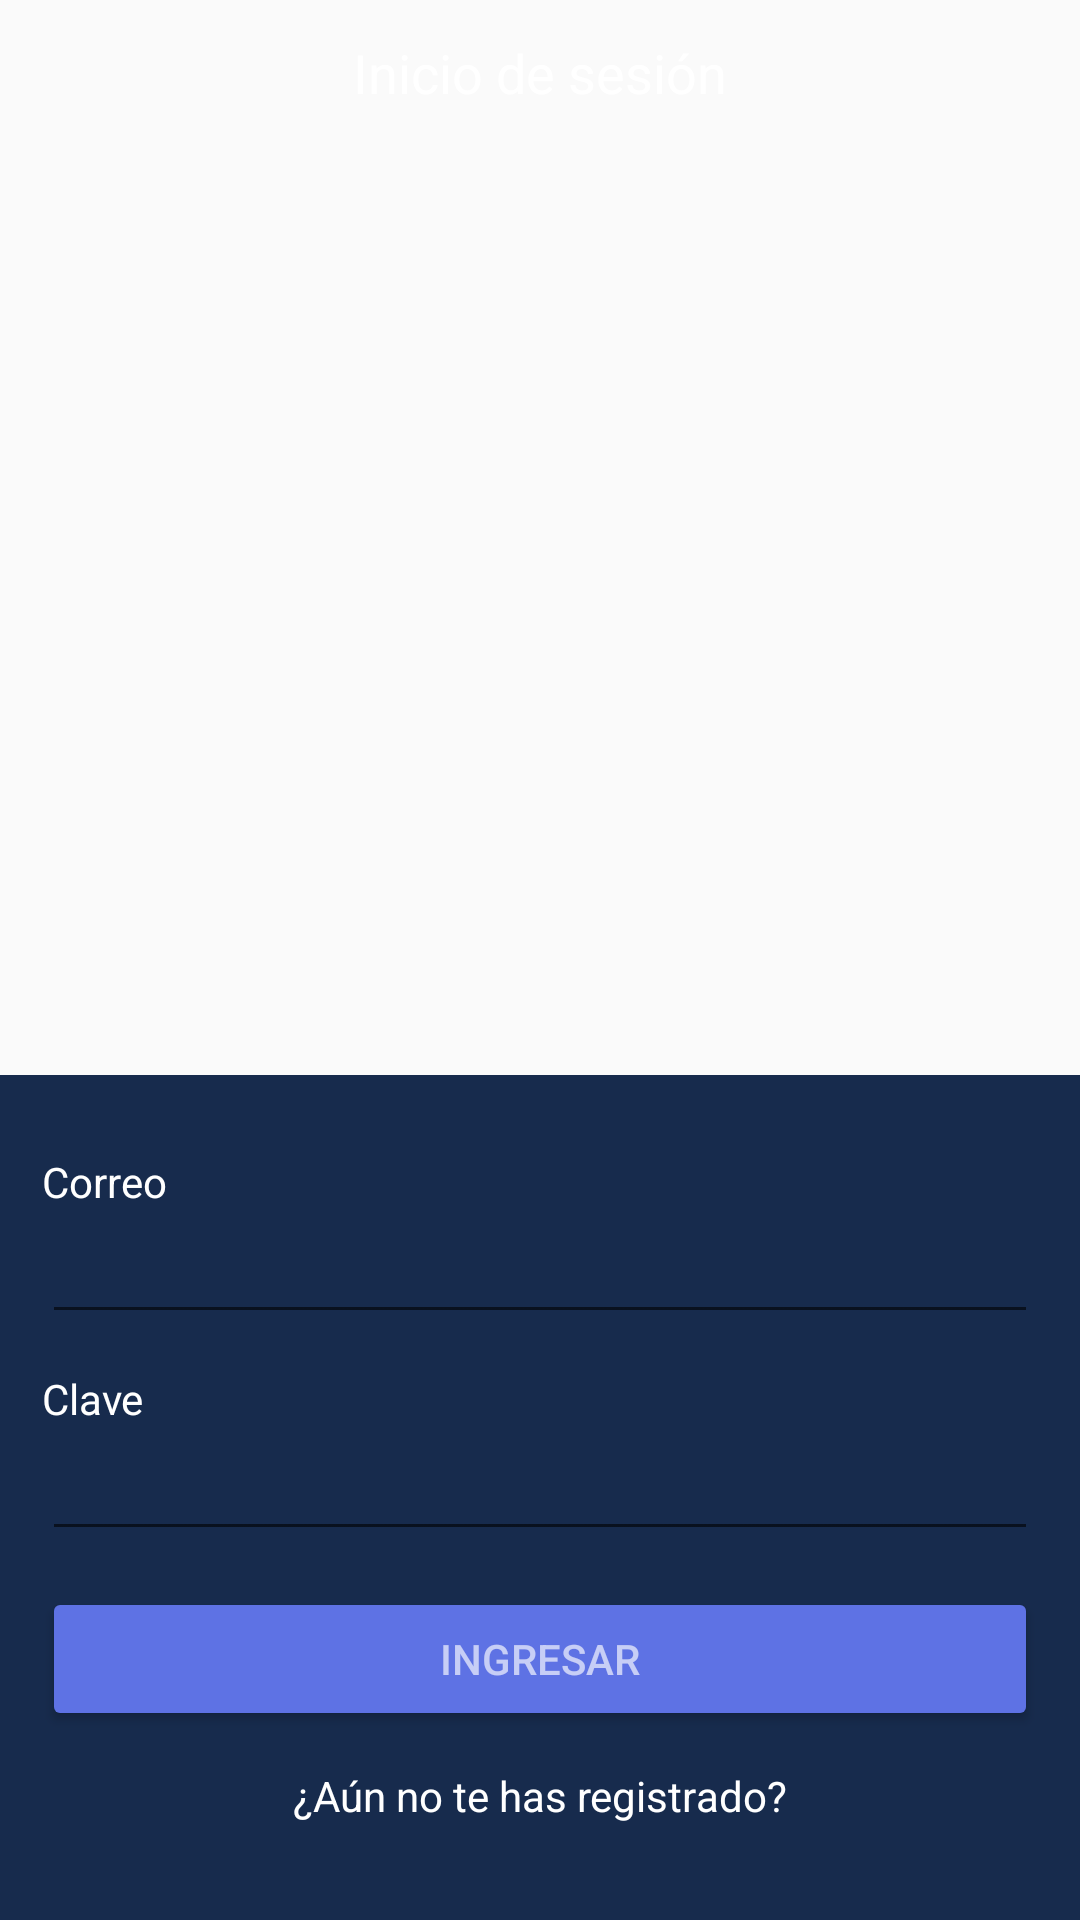

Write the Android layout XML for this screen, with the resource values it uses.
<!-- AndroidManifest.xml: application theme AppTheme -->
<!-- res/layout/activity_main.xml -->
<?xml version="1.0" encoding="utf-8"?>
<LinearLayout
    xmlns:android="http://schemas.android.com/apk/res/android"
    xmlns:tools="http://schemas.android.com/tools"
    android:layout_width="match_parent"
    android:layout_height="match_parent"
    android:orientation="vertical"
    tools:context=".MainActivity">

    <TextView
        android:paddingTop="12dp"
        android:layout_width="match_parent"
        android:layout_height="0dp"
        android:textColor="@color/white"
        android:layout_weight="1"
        android:text="@string/label_login"
        android:gravity="center_horizontal"
    android:background="@drawable/bg_gradient"
        android:textAppearance="@style/TextAppearance.AppCompat.Medium"
        />

    <LinearLayout
        android:layout_width="match_parent"
        android:layout_height="wrap_content"
        android:orientation="vertical"
        android:padding="14dp"
        android:background="@color/colorPrimaryDark">

        <TextView
            android:layout_width="wrap_content"
            android:layout_height="wrap_content"
            android:text="@string/label_email"
            android:textColor="@color/white"
            android:layout_marginTop="12dp"/>

        <EditText
            android:layout_width="match_parent"
            android:layout_height="wrap_content"
            android:inputType="textEmailAddress"
            android:textColor="@color/white"/>

        <TextView
            android:layout_width="wrap_content"
            android:layout_height="wrap_content"
            android:text="@string/label_password"
            android:textColor="@color/white"
            android:layout_marginTop="12dp"/>

        <EditText
            android:layout_width="match_parent"
            android:layout_height="wrap_content"
            android:inputType="textPassword"
            android:textColor="@color/white"/>

        <Button
            android:id="@+id/btn_login"
            android:layout_width="match_parent"
            android:layout_height="wrap_content"
            android:text="@string/btn_ingresar"
            android:layout_marginTop="12dp"
            style="@style/Widget.AppCompat.Button.Colored"
            android:textColor="@color/whiteTransparent"/>

        <TextView
            android:id="@+id/tvGoToRegister"
            android:layout_width="wrap_content"
            android:layout_height="wrap_content"
            android:layout_gravity="center"
            android:layout_marginTop="12dp"
            android:textColor="@color/white"
            android:layout_marginBottom="18dp"
            android:text="@string/label_go_to_register" />

    </LinearLayout>




</LinearLayout>
<!-- resources referenced by this layout -->
<resources>
  <color name="colorPrimaryDark">#172b4d</color>
  <color name="white">#FFF</color>
  <color name="whiteTransparent">#A6FFFFFF</color>
  <string name="btn_ingresar">Ingresar</string>
  <string name="label_email">Correo</string>
  <string name="label_go_to_register">¿Aún no te has registrado?</string>
  <string name="label_login">Inicio de sesión</string>
  <string name="label_password">Clave</string>
  <style name="AppTheme" parent="Theme.AppCompat.Light.DarkActionBar">
          
          <item name="colorPrimary">@color/colorPrimary</item>
          <item name="colorPrimaryDark">@color/colorPrimaryDark</item>
          <item name="colorAccent">@color/colorAccent</item>
      </style>
  <color name="colorPrimary">#825ee4</color>
  <color name="colorAccent">#5e72e4</color>
</resources>
